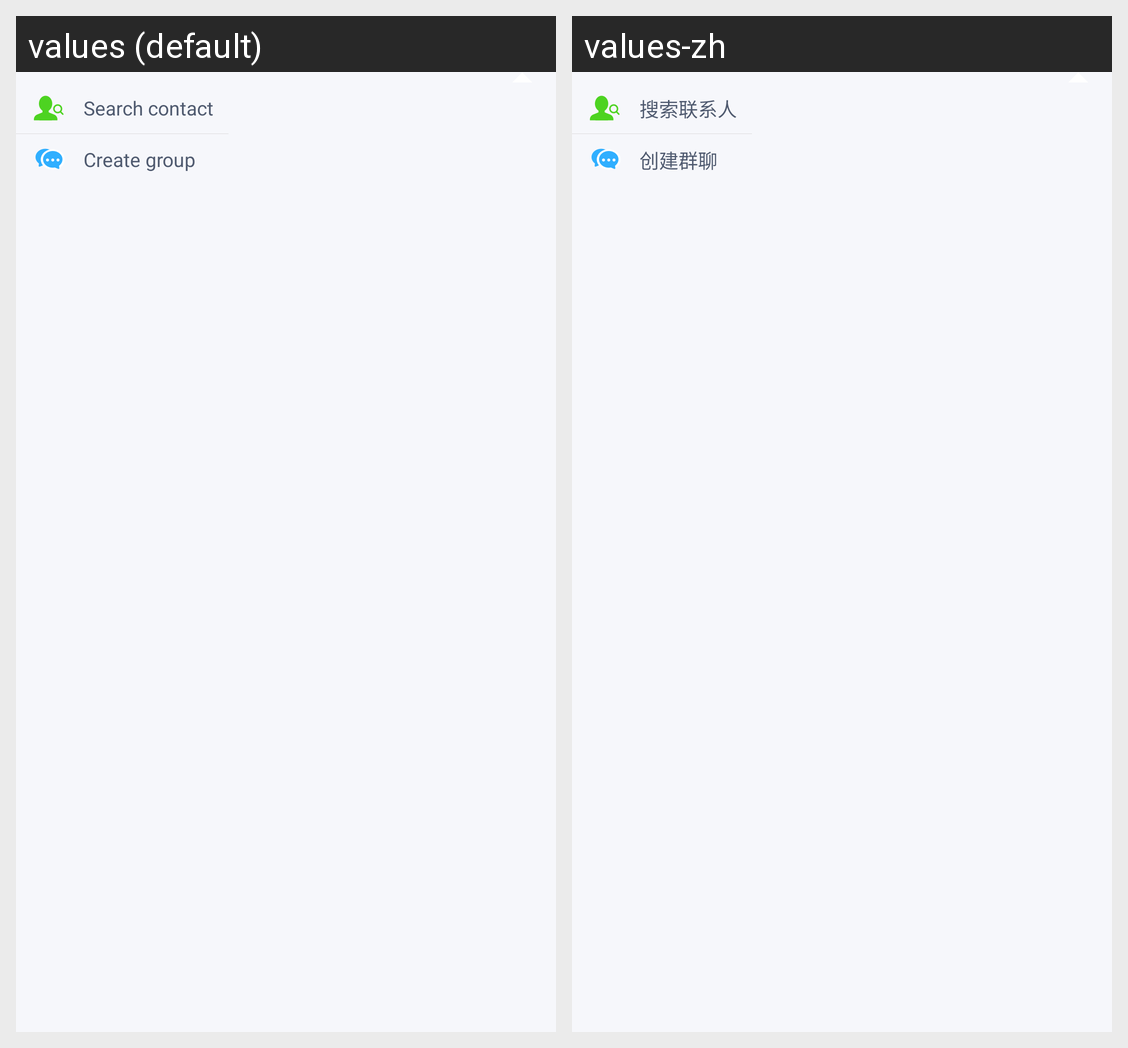

The same Android screen rendered under two of its app's locales, left to right. List the strings drawn on it with the default value and each locale's translation.
Android screen res/layout/pop_menu_contacts_list.xml rendered under 2 locales, left to right: values (default), values-zh. Device: Nexus 5 (rendered at 1080×1920; each locale shown at half size, 540×960, under a caption strip naming it); theme BaseTheme.
Strings drawn on this screen, with the default value and each locale's value (text and hints the layout hard-codes, and strings that could not be matched under every locale, appear in the picture but are not listed):

search_contacts
  values: Search contact
  values-zh: 搜索联系人

create_group
  values: Create group
  values-zh: 创建群聊
